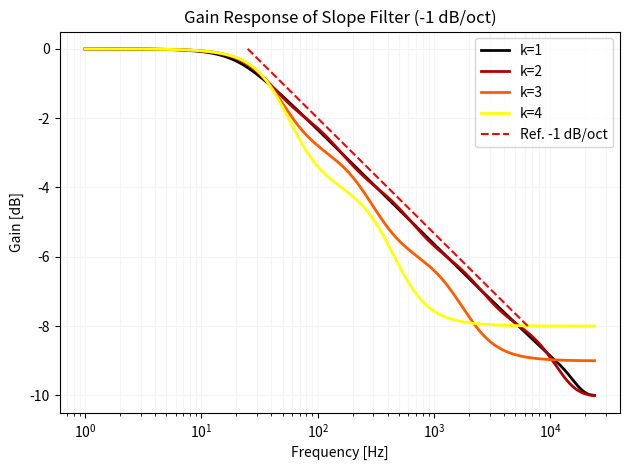

The script that saved this image:
import numpy as np
import scipy.signal as signal
import matplotlib.pyplot as plt


def plotReferenceSlope(startHz, slopeDB, step, nCascade):
    refX = []
    refY = []
    for idx in range(0, step * nCascade, step):
        refX.append(startHz * 2**idx)
        refY.append(idx * slopeDB)
    plt.plot(refX, refY, label=f"Ref. {slopeDB} dB/oct", color="red", ls="--")


def toDecibel(response):
    return 20 * np.log10(np.maximum(np.abs(response), 1e-7))


def onepoleHighShelfEma(cutoffNormalized, gainDB):
    """EMA stands for exponential moving average."""
    y = 1 - np.cos(2 * np.pi * cutoffNormalized)
    k = np.sqrt(y * y + 2 * y) - y
    g = 10 ** (gainDB / 20)

    a0 = 1
    a1 = k - 1
    a2 = 0
    b0 = (1 - g) * k + g * a0
    b1 = (1 - g) * 0 + g * a1
    b2 = 0
    return [b0 / a0, b1 / a0, b2 / a0, 1, a1 / a0, a2 / a0]


def onepoleHighShelfBilinear(cutoffNormalized, gainDB):
    k = 1 / np.tan(np.pi * cutoffNormalized)
    g = 10 ** (gainDB / 20)

    a0 = 1 + k
    a1 = 1 - k
    a2 = 0
    b0 = (1 - g) + g * a0
    b1 = (1 - g) + g * a1
    b2 = 0
    return [b0 / a0, b1 / a0, b2 / a0, 1, a1 / a0, a2 / a0]


def onepoleHighShelfMatched(cutoffNormalized, gainDB):
    fc = 2 * cutoffNormalized
    G = 10 ** (gainDB / 20)

    fm = 0.9
    φm = 1 - np.cos(np.pi * fm)

    def alphabeta(V):
        return 2 / (np.pi * np.pi) * (1 / (fm * fm) + V) - 1 / φm

    α = alphabeta(1 / (G * fc * fc))
    β = alphabeta(G / (fc * fc))

    a1 = -α / (1 + α + np.sqrt(1 + 2 * α))
    b = -β / (1 + β + np.sqrt(1 + 2 * β))
    b0 = (1 + a1) / (1 + b)
    b1 = b * b0

    return [b0, b1, 0, 1, a1, 0]


def testOnepoleHighShelf():
    sampleRate = 48000
    cutoff = 1000 / sampleRate
    gain = 20 * np.log10(0.5)

    sosEma = onepoleHighShelfEma(cutoff, gain)
    sosBlt = onepoleHighShelfBilinear(cutoff, gain)
    sosMtd = onepoleHighShelfMatched(cutoff, gain)

    worN = np.geomspace(1, sampleRate / 2, 2**12)

    cmap = plt.get_cmap("cool")

    f, r = signal.sosfreqz(sosEma, worN=worN, fs=sampleRate)
    plt.plot(f, toDecibel(r), color=cmap(0 / 3), alpha=0.5, label="EMA")

    f, r = signal.sosfreqz(sosBlt, worN=worN, fs=sampleRate)
    plt.plot(f, toDecibel(r), color=cmap(1 / 3), alpha=0.5, label="Bilinear")

    f, r = signal.sosfreqz(sosMtd, worN=worN, fs=sampleRate)
    plt.plot(f, toDecibel(r), color=cmap(2 / 3), alpha=0.5, label="Matched")

    plt.xscale("log")
    plt.xlabel("Frequency [Hz]")
    plt.ylabel("Gain [dB]")
    plt.ylim((-12, 2))
    plt.grid()
    plt.legend()
    plt.show()


def doubleOrder(sosX, sosY):
    """Only works for 1-pole filter."""
    sos = np.ones(6)

    x_b0 = sosX[0]
    x_b1 = sosX[1]
    y_b0 = sosY[0]
    y_b1 = sosY[1]
    sos[0] = x_b0 * y_b0
    sos[1] = x_b0 * y_b1 + y_b0 * x_b1
    sos[2] = x_b1 * y_b1

    x_a1 = sosX[4]
    y_a1 = sosY[4]
    sos[4] = x_a1 + y_a1
    sos[5] = x_a1 * y_a1

    return sos


def testOnePoleSlope(onepoleFuncs):
    """
    onepoleFuncs = [
        {func: somefunction, label: "label"},
        # ...
    ]
    """
    sampleRate = 48000
    startHz = 20
    slope = -1
    nCascade = 10

    cmap = plt.get_cmap("cool")
    for index, flt in enumerate(onepoleFuncs):
        sos = []
        cutoffHz = startHz
        for _ in range(nCascade):
            sos.append(flt["func"](cutoffHz / sampleRate, slope))

            # # Below 2 lines are an experimental implementation.
            # sos.append(flt["func"](cutoffHz / sampleRate, slope / 2))
            # sos[-1] = doubleOrder(sos[-1], sos[-1])

            cutoffHz *= 2
        freq, response = signal.sosfreqz(
            sos, worN=np.geomspace(1, sampleRate / 2, 2**16), fs=sampleRate
        )
        plt.plot(
            freq,
            toDecibel(response),
            label=flt["label"],
            color=cmap(index / len(onepoleFuncs)),
            lw=2,
        )

    plotReferenceSlope(startHz, slope, 2, nCascade // 2)

    plt.title(f"Gain Response of Slope Filter ({slope} dB/oct)")
    plt.xscale("log")
    plt.xlabel("Frequency [Hz]")
    plt.ylabel("Gain [dB]")
    plt.grid(which="both", color="#f4f4f4")
    plt.legend()
    plt.tight_layout()
    plt.show()


def biquadHighShelf(cutoffNormalized, Q, gainDB):
    ω0 = 2 * np.pi * cutoffNormalized
    cs = np.cos(ω0)
    sn = np.sin(ω0)
    A = np.power(10, gainDB / 40)
    α = 0.5 * sn * np.sqrt((A + 1 / A) * (1 / Q - 1) + 2)

    B = 2 * np.sqrt(A) * α

    a0 = (A + 1) - (A - 1) * cs + B
    a1 = 2 * ((A - 1) - (A + 1) * cs)
    a2 = (A + 1) - (A - 1) * cs - B
    b0 = A * ((A + 1) + (A - 1) * cs + B)
    b1 = -2 * A * ((A - 1) + (A + 1) * cs)
    b2 = A * ((A + 1) + (A - 1) * cs - B)

    # print((-a1 + np.sqrt(a1 * a1 - 4 * a0 * a2 + 0j)) / (2 * a0))

    return [b0 / a0, b1 / a0, b2 / a0, 1, a1 / a0, a2 / a0]


def getSlopeSos(sampleRate, startHz, Q, slopeDB, step, nCascade):
    sos = []
    cutoffHz = startHz * np.sqrt(2 * step)
    for _ in range(0, step * nCascade, step):
        sos.append(biquadHighShelf(cutoffHz / sampleRate, Q, step * slopeDB))
        cutoffHz *= 2 * step
    return sos


def plotSos(name, sos, sampleRate, color):
    freq, response = signal.sosfreqz(
        sos, worN=np.geomspace(1, sampleRate / 2, 2**16), fs=sampleRate
    )
    plt.plot(freq, toDecibel(response), label=name, color=color, lw=2)
    # plt.plot(freq, toPhase(response), label=name, color=color, lw=4)
    # plt.plot(freq[:-1], toGroupDelay(response), label=name, color=color, lw=4)
    # plt.plot(np.diff(toDecibel(response)), label=name, color=color)


def testIIRSlope():
    sampleRate = 48000
    startHz = 20
    slope = -1
    nCascade = 10

    cmap = plt.get_cmap("hot")

    maxStep = 4
    for step in range(1, maxStep + 1):
        Q = np.sqrt(2) / 2
        sos = getSlopeSos(sampleRate, startHz, Q, slope, step, nCascade // step)
        plotSos(f"k={step}", sos, sampleRate, cmap((step - 1) / maxStep))

    plotReferenceSlope(startHz * 1.25, slope, 2, nCascade // 2)

    plt.title(f"Gain Response of Slope Filter ({slope} dB/oct)")
    plt.xscale("log")
    plt.xlabel("Frequency [Hz]")
    plt.ylabel("Gain [dB]")
    plt.xscale("log")
    plt.grid(which="both", color="#f4f4f4")
    plt.legend()
    plt.tight_layout()
    plt.show()


if __name__ == "__main__":
    # testOnepoleHighShelf()
    # testOnePoleSlope(
    #     [
    #         {"func": onepoleHighShelfEma, "label": "EMA"},
    #         {"func": onepoleHighShelfBilinear, "label": "Bilinear"},
    #         {"func": onepoleHighShelfMatched, "label": "Matched"},
    #     ]
    # )
    testIIRSlope()
